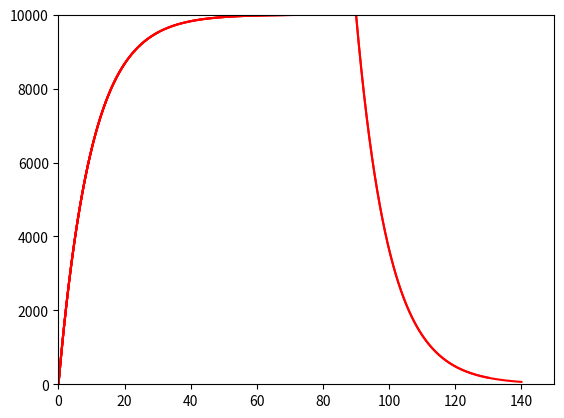

Reproduce this figure in Python.
from __future__ import print_function
"""
Created on Wed Apr 22 15:53:00 2015

Charging and discharging curves for passive membrane patch
[redacted]

[redacted]
"""

import numpy as np
import matplotlib.pyplot as plt

# input current
I = 10  # nA

# capacitance and leak resistance

C = 0.1  # nF
C /= 10  # divide capacitance by 10
R = 100  # M ohms
R *= 10  # R x 10
tau = R * C  # = 0.1*100 nF-Mohms = 100*100 pF Mohms = 10 ms
print('C = %.3f nF' % C)
print('R = %.3f M ohms' % R)
print('tau = %.3f ms' % tau)
print('(Theoretical)')

# membrane potential equation dV/dt = - V/RC + I/C

tstop = 150  # ms

V_inf = I * R  # peak V (in mV)
tau = 0  # experimental (ms)

h = 0.2  # ms (step size)

V = 0  # mV
V_trace = [V]  # mV

for t in np.arange(h, tstop, h):

    # Euler method: V(t+h) = V(t) + h*dV/dt
    V = V + h * (- (V / (R * C)) + (I / C))

    # Verify membrane time constant
    if (not tau and (V > 0.6321 * V_inf)):
        tau = t
        print('tau = %.3f ms' % tau)
        print('(Experimental)')

    # Stop current injection
    if t >= 0.6 * tstop:
        I = 0

    V_trace += [V]
    if t % 10 == 0:
        plt.plot(np.arange(0, t + h, h), V_trace, color='r')
        plt.xlim(0, tstop)
        plt.ylim(0, V_inf)
        plt.draw()
plt.show()
